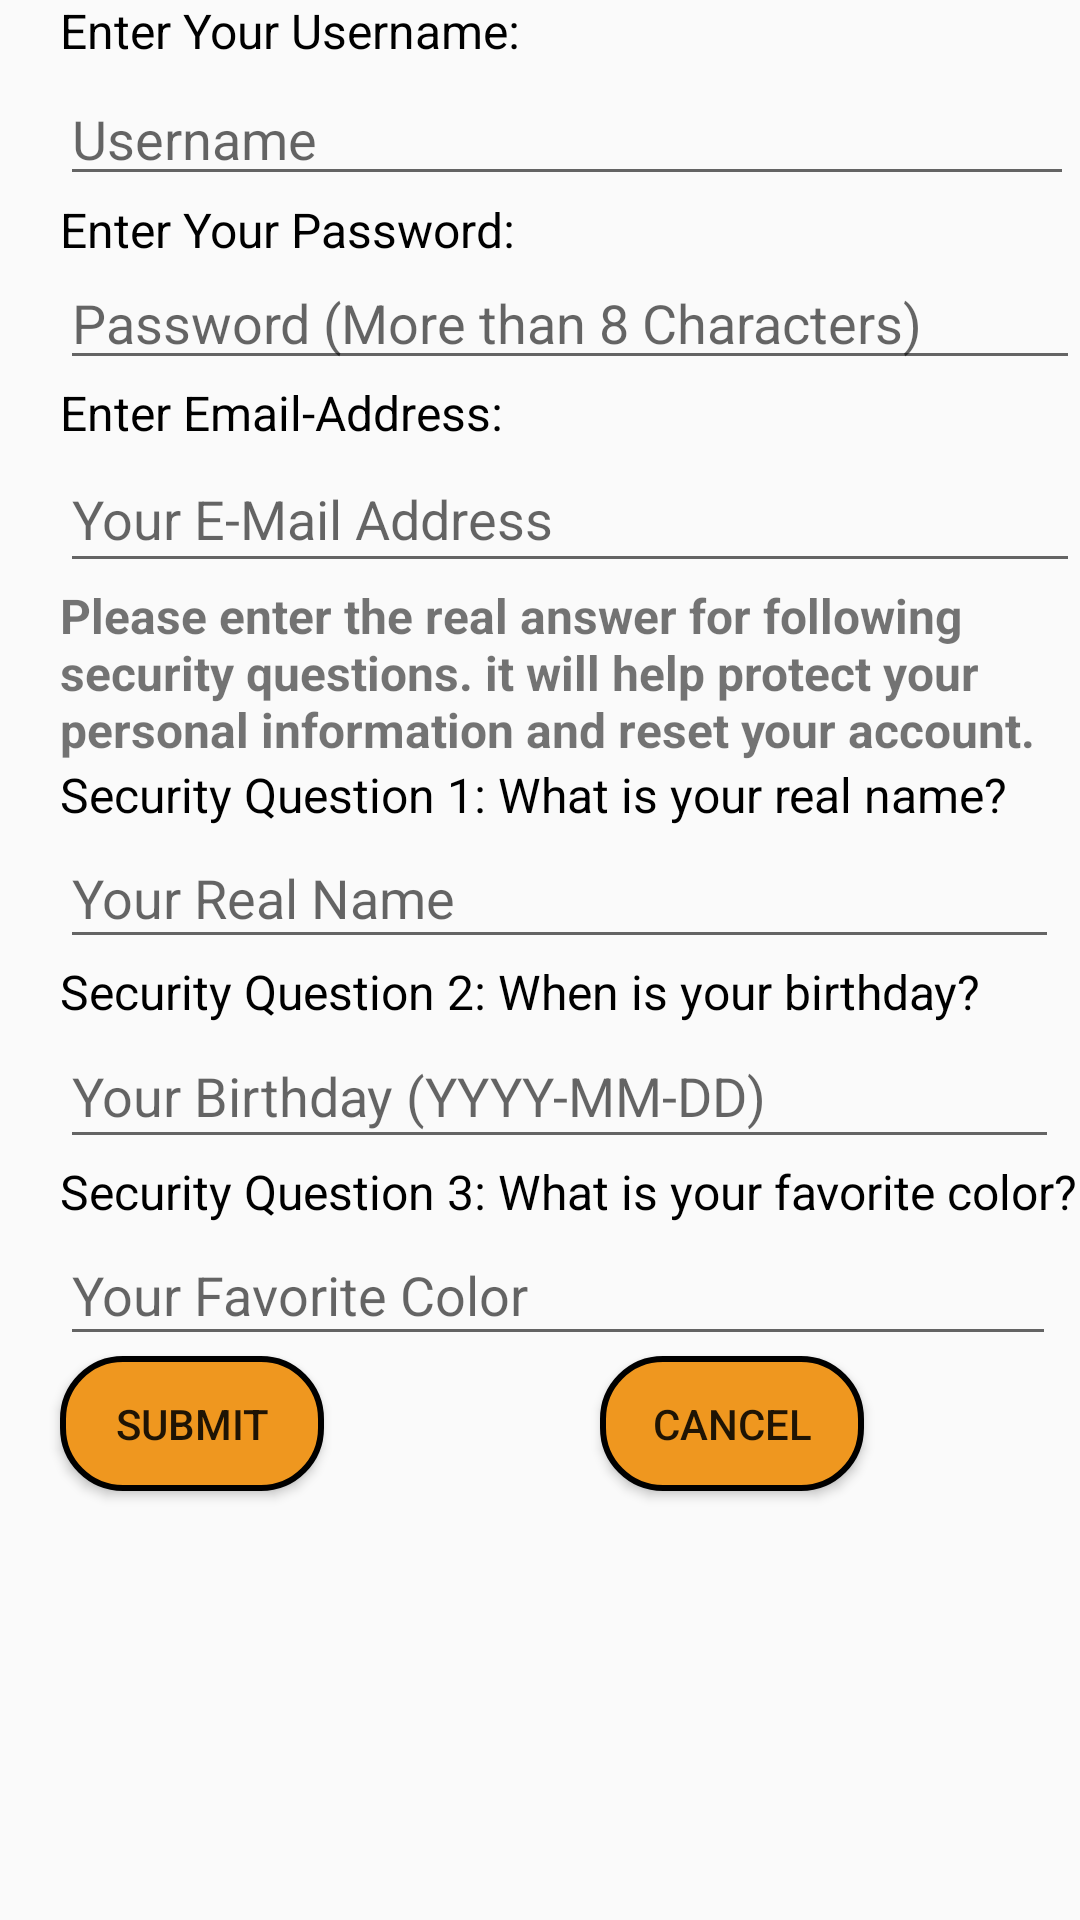

Layout XML and referenced resources for this Android screen:
<!-- AndroidManifest.xml: application theme AppTheme -->
<!-- res/layout/activity_register.xml -->
<?xml version="1.0" encoding="utf-8"?>
<RelativeLayout xmlns:android="http://schemas.android.com/apk/res/android"
    xmlns:app="http://schemas.android.com/apk/res-auto"
    xmlns:tools="http://schemas.android.com/tools"
    android:layout_width="match_parent"
    android:layout_height="match_parent"
    tools:context=".RegisterActivity"
    tools:layout_editor_absoluteY="81dp">


    <TextView
        android:id="@+id/userName_title"
        android:layout_width="wrap_content"
        android:layout_height="26dp"
        android:layout_alignParentLeft="true"
        android:layout_marginLeft="20dp"
        android:layout_marginTop="-1dp"
        android:text="Enter Your Username:"
        android:textColor="#000000"
        android:textSize="16sp" />

    <EditText
        android:id="@+id/edit_userName"
        android:layout_width="338dp"
        android:layout_height="40dp"
        android:layout_below="@+id/userName_title"
        android:layout_alignParentLeft="true"
        android:layout_marginLeft="20dp"
        android:layout_centerHorizontal="true"
        android:layout_marginBottom="-40dp"
        android:ems="10"
        android:hint="Username"
        android:inputType="textPersonName" />

    <TextView
        android:id="@+id/passWord_title"
        android:layout_width="wrap_content"
        android:layout_height="21dp"
        android:layout_alignParentLeft="true"
        android:layout_marginLeft="20dp"
        android:layout_below="@+id/edit_userName"
        android:layout_marginTop="40dp"
        android:text="Enter Your Password:"
        android:textColor="#000000"
        android:textSize="16sp" />

    <EditText
        android:id="@+id/edit_passWord"
        android:layout_width="344dp"
        android:layout_height="40dp"
        android:layout_alignParentLeft="true"
        android:layout_marginLeft="20dp"
        android:layout_below="@+id/passWord_title"
        android:ems="10"
        android:hint="Password (More than 8 Characters)"
        android:inputType="textPassword" />


    <TextView
        android:id="@+id/email_title"
        android:layout_width="wrap_content"
        android:layout_height="wrap_content"
        android:layout_alignParentLeft="true"
        android:layout_marginLeft="20dp"
        android:layout_below="@+id/edit_passWord"
        android:text="Enter Email-Address:"
        android:textColor="#000000"
        android:textSize="16sp" />

    <EditText
        android:id="@+id/edit_email"
        android:layout_width="347dp"
        android:layout_height="46dp"
        android:layout_alignParentLeft="true"
        android:layout_marginLeft="20dp"
        android:layout_below="@+id/email_title"
        android:ems="10"
        android:hint="Your E-Mail Address"
        android:inputType="textEmailAddress" />


    <TextView
        android:id="@+id/security_question_intro"
        android:layout_width="348dp"
        android:layout_height="wrap_content"
        android:layout_alignParentLeft="true"
        android:layout_marginLeft="20dp"
        android:layout_below="@+id/edit_email"
        android:text="Please enter the real answer for following security questions. it will help protect your personal information and reset your account."
        android:textSize="16sp"
        android:textStyle="bold" />


    <TextView
        android:id="@+id/securityQuestion_title1"
        android:layout_width="wrap_content"
        android:layout_height="wrap_content"
        android:layout_alignParentLeft="true"
        android:layout_marginLeft="20dp"
        android:layout_below="@+id/security_question_intro"
        android:text="Security Question 1: What is your real name?"
        android:textColor="#000000"
        android:textSize="16sp" />


    <EditText
        android:id="@+id/edit_security_question_1"
        android:layout_width="333dp"
        android:layout_height="44dp"
        android:ems="10"
        android:layout_alignParentLeft="true"
        android:layout_marginLeft="20dp"
        android:layout_below="@+id/securityQuestion_title1"
        android:hint="Your Real Name"
        android:inputType="textPersonName" />

    <TextView
        android:id="@+id/securityQuestion_title2"
        android:layout_width="345dp"
        android:layout_height="wrap_content"
        android:layout_alignParentLeft="true"
        android:layout_marginLeft="20dp"
        android:layout_below="@+id/edit_security_question_1"
        android:text="Security Question 2: When is your birthday?"
        android:textColor="#000000"
        android:textSize="16sp" />

    <EditText
        android:id="@+id/edit_security_question_2"
        android:layout_width="333dp"
        android:layout_height="45dp"
        android:layout_alignParentLeft="true"
        android:layout_marginLeft="20dp"
        android:layout_below="@+id/securityQuestion_title2"
        android:ems="10"
        android:hint="Your Birthday (YYYY-MM-DD)"
        android:inputType="textPersonName" />


    <TextView
        android:id="@+id/securityQuestion_title3"
        android:layout_width="wrap_content"
        android:layout_height="wrap_content"
        android:layout_alignParentLeft="true"
        android:layout_marginLeft="20dp"
        android:layout_below="@+id/edit_security_question_2"
        android:text="Security Question 3: What is your favorite color?"
        android:textColor="#000000"
        android:textSize="16sp" />

    <EditText
        android:id="@+id/edit_security_question_3"
        android:layout_width="332dp"
        android:layout_height="44dp"
        android:layout_alignParentLeft="true"
        android:layout_marginLeft="20dp"
        android:layout_below="@+id/securityQuestion_title3"
        android:ems="10"
        android:hint="Your Favorite Color"
        android:inputType="textPersonName" />



    <Button
        android:id="@+id/btn_submit"
        android:layout_width="88dp"
        android:layout_height="45dp"
        android:layout_alignParentLeft="true"
        android:layout_marginLeft="20dp"
        android:layout_below="@+id/edit_security_question_3"
        android:background="@drawable/custom_button"
        android:text="Submit" />

    <Button
        android:id="@+id/btn_cancel"
        android:layout_width="88dp"
        android:layout_height="45dp"
        android:layout_alignParentLeft="true"
        android:layout_marginLeft="200dp"
        android:layout_below="@+id/edit_security_question_3"
        android:background="@drawable/custom_button"
        android:text="Cancel" />

</RelativeLayout>
<!-- resources referenced by this layout -->
<resources>
  <!-- drawable custom_button (drawable) -->
  <?xml version="1.0" encoding="utf-8"?>
  <shape xmlns:android="http://schemas.android.com/apk/res/android" android:shape="rectangle">
      <solid android:color="#ef971f" />
      <corners android:radius="20dp" />
      <stroke android:width="2dp"></stroke>
  
  
  
  </shape>
  <style name="AppTheme" parent="Theme.AppCompat.Light.DarkActionBar">
          
          <item name="colorPrimary">@color/colorPrimary</item>
          <item name="colorPrimaryDark">@color/colorPrimaryDark</item>
          <item name="colorAccent">@color/colorAccent</item>
  
      </style>
  <color name="colorPrimary">#000000</color>
  <color name="colorPrimaryDark">#000000</color>
  <color name="colorAccent">#ef971f</color>
</resources>
